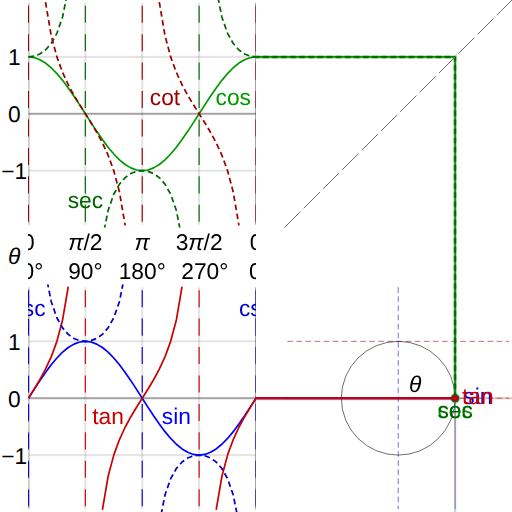
t = 0.00 s
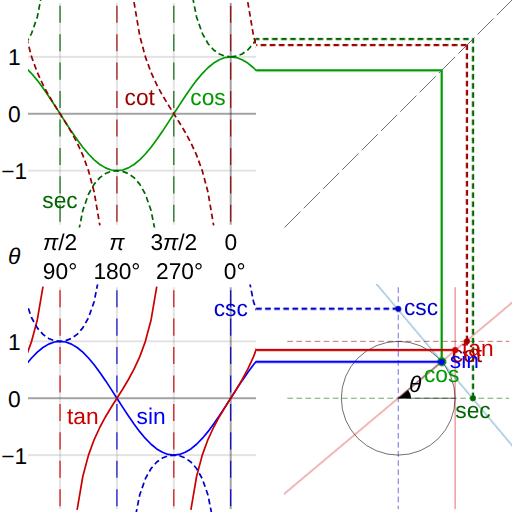
t = 1.67 s
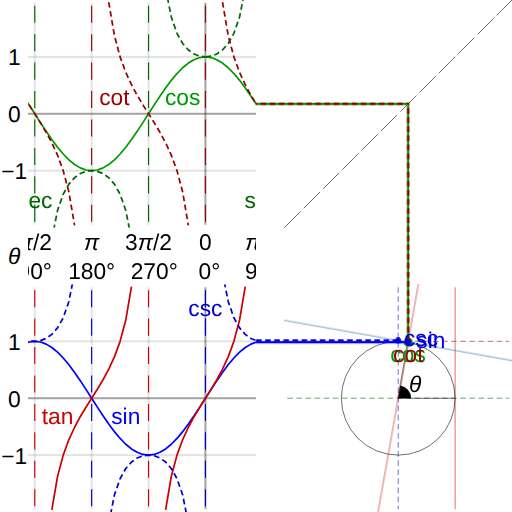
t = 3.33 s
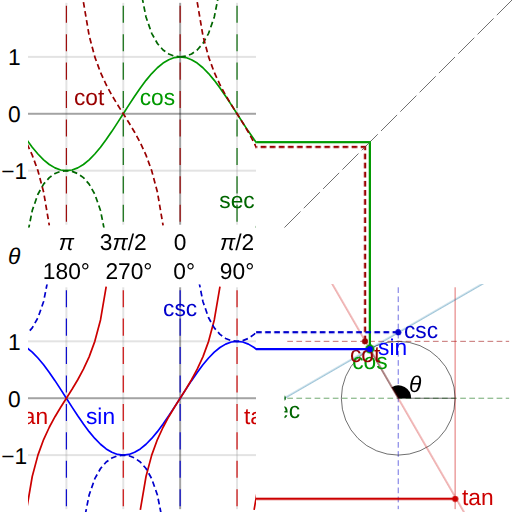
t = 5.00 s
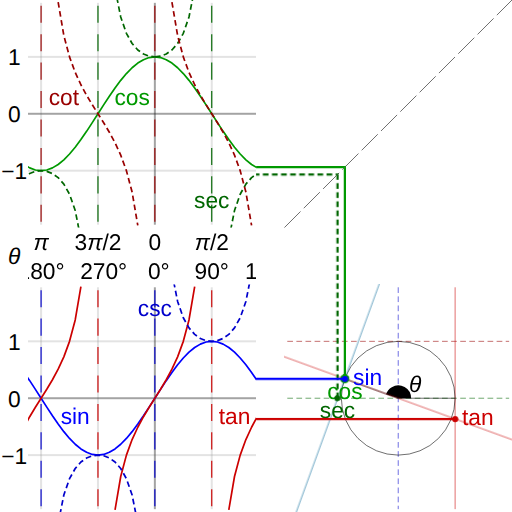
t = 6.67 s
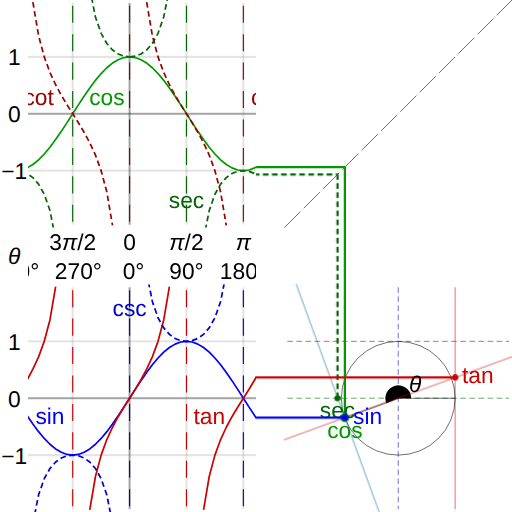
t = 8.33 s

The animated SVG that drew these frames (rendered in a browser with its animation timeline set to each time). Animation: 18 CSS @keyframes rules; frames cover the first 8.33 s, repeats indefinitely.

<?xml version="1.0" encoding="utf-8"?>
<!--
""" To recover the Python script to generate this SVG, delete the line above -->
<svg xmlns="http://www.w3.org/2000/svg" xmlns:xlink="http://www.w3.org/1999/xlink" version="1.1" width="100%" height="100%" viewBox="-7000 -7000 9000 9000">
 <title>trigonometric functions derivation animation</title>
 <desc>SVG animation visualising the graphs of the trigonometric functions sin, cos, tan, csc, sec and cot derived from a unit circle by CMG Lee.</desc>
 <style type="text/css">
text { stroke:none; cursor:default; }
.var { font-style:italic; }
.sin { fill:#0000ff; stroke:#0000ff; }
.cos { fill:#009900; stroke:#009900; }
.tan { fill:#cc0000; stroke:#cc0000; }
.csc { fill:#0000cc; stroke:#0000cc; stroke-dasharray:100,60; }
.sec { fill:#006600; stroke:#006600; stroke-dasharray:100,60; }
.cot { fill:#990000; stroke:#990000; stroke-dasharray:100,60; }

@keyframes rot        { 0%   { transform:         rotate(360deg); }
                        100% { transform:         rotate(0deg);   } }
@-moz-keyframes rot   { 0%   { -moz-transform:    rotate(360deg); }
                        100% { -moz-transform:    rotate(0deg);   } }
@-webkit-keyframes rot{ 0%   { -webkit-transform: rotate(360deg); }
                        100% { -webkit-transform: rotate(0deg);   } }
.ani_rot { animation:         rot 15s linear infinite;
           -moz-animation:    rot 15s linear infinite;
           -webkit-animation: rot 15s linear infinite; }
@keyframes graph         { 0%   { transform:         translate(-2500px,0); }
                           100% { transform:         translate(-6500px,0); } }
@-moz-keyframes graph    { 0%   { -moz-transform:    translate(-2500px,0); }
                           100% { -moz-transform:    translate(-6500px,0); } }
@-webkit-keyframes graph { 0%   { -webkit-transform: translate(-2500px,0); }
                           100% { -webkit-transform: translate(-6500px,0); } }
.ani_graph { animation:         graph 15s linear infinite;
             -moz-animation:    graph 15s linear infinite;
             -webkit-animation: graph 15s linear infinite; }
@keyframes angle         { 0%   { stroke-dashoffset:710px; }
                           100% { stroke-dashoffset:0px  ; } }
@-moz-keyframes angle    { 0%   { stroke-dashoffset:710px; }
                           100% { stroke-dashoffset:0px  ; } }
@-webkit-keyframes angle { 0%   { stroke-dashoffset:710px; }
                           100% { stroke-dashoffset:0px  ; } }
.ani_angle { animation:         angle 15s linear infinite;
             -moz-animation:    angle 15s linear infinite;
             -webkit-animation: angle 15s linear infinite; }
<!-- BEGIN_DYNAMIC_STYLES -->
@keyframes sin {
  0.00% { transform: translate( 1000px,   -0px); }
  2.50% { transform: translate(  988px, -156px); }
  5.00% { transform: translate(  951px, -309px); }
  7.50% { transform: translate(  891px, -454px); }
 10.00% { transform: translate(  809px, -588px); }
 12.50% { transform: translate(  707px, -707px); }
 15.00% { transform: translate(  588px, -809px); }
 17.50% { transform: translate(  454px, -891px); }
 20.00% { transform: translate(  309px, -951px); }
 22.50% { transform: translate(  156px, -988px); }
 25.00% { transform: translate(    0px,-1000px); }
 27.50% { transform: translate( -156px, -988px); }
 30.00% { transform: translate( -309px, -951px); }
 32.50% { transform: translate( -454px, -891px); }
 35.00% { transform: translate( -588px, -809px); }
 37.50% { transform: translate( -707px, -707px); }
 40.00% { transform: translate( -809px, -588px); }
 42.50% { transform: translate( -891px, -454px); }
 45.00% { transform: translate( -951px, -309px); }
 47.50% { transform: translate( -988px, -156px); }
 50.00% { transform: translate(-1000px,   -0px); }
 52.50% { transform: translate( -988px,  156px); }
 55.00% { transform: translate( -951px,  309px); }
 57.50% { transform: translate( -891px,  454px); }
 60.00% { transform: translate( -809px,  588px); }
 62.50% { transform: translate( -707px,  707px); }
 65.00% { transform: translate( -588px,  809px); }
 67.50% { transform: translate( -454px,  891px); }
 70.00% { transform: translate( -309px,  951px); }
 72.50% { transform: translate( -156px,  988px); }
 75.00% { transform: translate(   -0px, 1000px); }
 77.50% { transform: translate(  156px,  988px); }
 80.00% { transform: translate(  309px,  951px); }
 82.50% { transform: translate(  454px,  891px); }
 85.00% { transform: translate(  588px,  809px); }
 87.50% { transform: translate(  707px,  707px); }
 90.00% { transform: translate(  809px,  588px); }
 92.50% { transform: translate(  891px,  454px); }
 95.00% { transform: translate(  951px,  309px); }
 97.50% { transform: translate(  988px,  156px); }
100.00% { transform: translate( 1000px,    0px); } }
@-moz-keyframes sin {
  0.00% { -moz-transform: translate( 1000px,   -0px); }
  2.50% { -moz-transform: translate(  988px, -156px); }
  5.00% { -moz-transform: translate(  951px, -309px); }
  7.50% { -moz-transform: translate(  891px, -454px); }
 10.00% { -moz-transform: translate(  809px, -588px); }
 12.50% { -moz-transform: translate(  707px, -707px); }
 15.00% { -moz-transform: translate(  588px, -809px); }
 17.50% { -moz-transform: translate(  454px, -891px); }
 20.00% { -moz-transform: translate(  309px, -951px); }
 22.50% { -moz-transform: translate(  156px, -988px); }
 25.00% { -moz-transform: translate(    0px,-1000px); }
 27.50% { -moz-transform: translate( -156px, -988px); }
 30.00% { -moz-transform: translate( -309px, -951px); }
 32.50% { -moz-transform: translate( -454px, -891px); }
 35.00% { -moz-transform: translate( -588px, -809px); }
 37.50% { -moz-transform: translate( -707px, -707px); }
 40.00% { -moz-transform: translate( -809px, -588px); }
 42.50% { -moz-transform: translate( -891px, -454px); }
 45.00% { -moz-transform: translate( -951px, -309px); }
 47.50% { -moz-transform: translate( -988px, -156px); }
 50.00% { -moz-transform: translate(-1000px,   -0px); }
 52.50% { -moz-transform: translate( -988px,  156px); }
 55.00% { -moz-transform: translate( -951px,  309px); }
 57.50% { -moz-transform: translate( -891px,  454px); }
 60.00% { -moz-transform: translate( -809px,  588px); }
 62.50% { -moz-transform: translate( -707px,  707px); }
 65.00% { -moz-transform: translate( -588px,  809px); }
 67.50% { -moz-transform: translate( -454px,  891px); }
 70.00% { -moz-transform: translate( -309px,  951px); }
 72.50% { -moz-transform: translate( -156px,  988px); }
 75.00% { -moz-transform: translate(   -0px, 1000px); }
 77.50% { -moz-transform: translate(  156px,  988px); }
 80.00% { -moz-transform: translate(  309px,  951px); }
 82.50% { -moz-transform: translate(  454px,  891px); }
 85.00% { -moz-transform: translate(  588px,  809px); }
 87.50% { -moz-transform: translate(  707px,  707px); }
 90.00% { -moz-transform: translate(  809px,  588px); }
 92.50% { -moz-transform: translate(  891px,  454px); }
 95.00% { -moz-transform: translate(  951px,  309px); }
 97.50% { -moz-transform: translate(  988px,  156px); }
100.00% { -moz-transform: translate( 1000px,    0px); } }
@-webkit-keyframes sin {
  0.00% { -webkit-transform: translate( 1000px,   -0px); }
  2.50% { -webkit-transform: translate(  988px, -156px); }
  5.00% { -webkit-transform: translate(  951px, -309px); }
  7.50% { -webkit-transform: translate(  891px, -454px); }
 10.00% { -webkit-transform: translate(  809px, -588px); }
 12.50% { -webkit-transform: translate(  707px, -707px); }
 15.00% { -webkit-transform: translate(  588px, -809px); }
 17.50% { -webkit-transform: translate(  454px, -891px); }
 20.00% { -webkit-transform: translate(  309px, -951px); }
 22.50% { -webkit-transform: translate(  156px, -988px); }
 25.00% { -webkit-transform: translate(    0px,-1000px); }
 27.50% { -webkit-transform: translate( -156px, -988px); }
 30.00% { -webkit-transform: translate( -309px, -951px); }
 32.50% { -webkit-transform: translate( -454px, -891px); }
 35.00% { -webkit-transform: translate( -588px, -809px); }
 37.50% { -webkit-transform: translate( -707px, -707px); }
 40.00% { -webkit-transform: translate( -809px, -588px); }
 42.50% { -webkit-transform: translate( -891px, -454px); }
 45.00% { -webkit-transform: translate( -951px, -309px); }
 47.50% { -webkit-transform: translate( -988px, -156px); }
 50.00% { -webkit-transform: translate(-1000px,   -0px); }
 52.50% { -webkit-transform: translate( -988px,  156px); }
 55.00% { -webkit-transform: translate( -951px,  309px); }
 57.50% { -webkit-transform: translate( -891px,  454px); }
 60.00% { -webkit-transform: translate( -809px,  588px); }
 62.50% { -webkit-transform: translate( -707px,  707px); }
 65.00% { -webkit-transform: translate( -588px,  809px); }
 67.50% { -webkit-transform: translate( -454px,  891px); }
 70.00% { -webkit-transform: translate( -309px,  951px); }
 72.50% { -webkit-transform: translate( -156px,  988px); }
 75.00% { -webkit-transform: translate(   -0px, 1000px); }
 77.50% { -webkit-transform: translate(  156px,  988px); }
 80.00% { -webkit-transform: translate(  309px,  951px); }
 82.50% { -webkit-transform: translate(  454px,  891px); }
 85.00% { -webkit-transform: translate(  588px,  809px); }
 87.50% { -webkit-transform: translate(  707px,  707px); }
 90.00% { -webkit-transform: translate(  809px,  588px); }
 92.50% { -webkit-transform: translate(  891px,  454px); }
 95.00% { -webkit-transform: translate(  951px,  309px); }
 97.50% { -webkit-transform: translate(  988px,  156px); }
100.00% { -webkit-transform: translate( 1000px,    0px); } }
.ani_sin {        animation: sin 15s linear infinite;
             -moz-animation: sin 15s linear infinite;
          -webkit-animation: sin 15s linear infinite; }
@keyframes cos {
  0.00% { transform: translate( 1000px,   -0px); }
  2.50% { transform: translate(  988px, -156px); }
  5.00% { transform: translate(  951px, -309px); }
  7.50% { transform: translate(  891px, -454px); }
 10.00% { transform: translate(  809px, -588px); }
 12.50% { transform: translate(  707px, -707px); }
 15.00% { transform: translate(  588px, -809px); }
 17.50% { transform: translate(  454px, -891px); }
 20.00% { transform: translate(  309px, -951px); }
 22.50% { transform: translate(  156px, -988px); }
 25.00% { transform: translate(    0px,-1000px); }
 27.50% { transform: translate( -156px, -988px); }
 30.00% { transform: translate( -309px, -951px); }
 32.50% { transform: translate( -454px, -891px); }
 35.00% { transform: translate( -588px, -809px); }
 37.50% { transform: translate( -707px, -707px); }
 40.00% { transform: translate( -809px, -588px); }
 42.50% { transform: translate( -891px, -454px); }
 45.00% { transform: translate( -951px, -309px); }
 47.50% { transform: translate( -988px, -156px); }
 50.00% { transform: translate(-1000px,   -0px); }
 52.50% { transform: translate( -988px,  156px); }
 55.00% { transform: translate( -951px,  309px); }
 57.50% { transform: translate( -891px,  454px); }
 60.00% { transform: translate( -809px,  588px); }
 62.50% { transform: translate( -707px,  707px); }
 65.00% { transform: translate( -588px,  809px); }
 67.50% { transform: translate( -454px,  891px); }
 70.00% { transform: translate( -309px,  951px); }
 72.50% { transform: translate( -156px,  988px); }
 75.00% { transform: translate(   -0px, 1000px); }
 77.50% { transform: translate(  156px,  988px); }
 80.00% { transform: translate(  309px,  951px); }
 82.50% { transform: translate(  454px,  891px); }
 85.00% { transform: translate(  588px,  809px); }
 87.50% { transform: translate(  707px,  707px); }
 90.00% { transform: translate(  809px,  588px); }
 92.50% { transform: translate(  891px,  454px); }
 95.00% { transform: translate(  951px,  309px); }
 97.50% { transform: translate(  988px,  156px); }
100.00% { transform: translate( 1000px,    0px); } }
@-moz-keyframes cos {
  0.00% { -moz-transform: translate( 1000px,   -0px); }
  2.50% { -moz-transform: translate(  988px, -156px); }
  5.00% { -moz-transform: translate(  951px, -309px); }
  7.50% { -moz-transform: translate(  891px, -454px); }
 10.00% { -moz-transform: translate(  809px, -588px); }
 12.50% { -moz-transform: translate(  707px, -707px); }
 15.00% { -moz-transform: translate(  588px, -809px); }
 17.50% { -moz-transform: translate(  454px, -891px); }
 20.00% { -moz-transform: translate(  309px, -951px); }
 22.50% { -moz-transform: translate(  156px, -988px); }
 25.00% { -moz-transform: translate(    0px,-1000px); }
 27.50% { -moz-transform: translate( -156px, -988px); }
 30.00% { -moz-transform: translate( -309px, -951px); }
 32.50% { -moz-transform: translate( -454px, -891px); }
 35.00% { -moz-transform: translate( -588px, -809px); }
 37.50% { -moz-transform: translate( -707px, -707px); }
 40.00% { -moz-transform: translate( -809px, -588px); }
 42.50% { -moz-transform: translate( -891px, -454px); }
 45.00% { -moz-transform: translate( -951px, -309px); }
 47.50% { -moz-transform: translate( -988px, -156px); }
 50.00% { -moz-transform: translate(-1000px,   -0px); }
 52.50% { -moz-transform: translate( -988px,  156px); }
 55.00% { -moz-transform: translate( -951px,  309px); }
 57.50% { -moz-transform: translate( -891px,  454px); }
 60.00% { -moz-transform: translate( -809px,  588px); }
 62.50% { -moz-transform: translate( -707px,  707px); }
 65.00% { -moz-transform: translate( -588px,  809px); }
 67.50% { -moz-transform: translate( -454px,  891px); }
 70.00% { -moz-transform: translate( -309px,  951px); }
 72.50% { -moz-transform: translate( -156px,  988px); }
 75.00% { -moz-transform: translate(   -0px, 1000px); }
 77.50% { -moz-transform: translate(  156px,  988px); }
 80.00% { -moz-transform: translate(  309px,  951px); }
 82.50% { -moz-transform: translate(  454px,  891px); }
 85.00% { -moz-transform: translate(  588px,  809px); }
 87.50% { -moz-transform: translate(  707px,  707px); }
 90.00% { -moz-transform: translate(  809px,  588px); }
 92.50% { -moz-transform: translate(  891px,  454px); }
 95.00% { -moz-transform: translate(  951px,  309px); }
 97.50% { -moz-transform: translate(  988px,  156px); }
100.00% { -moz-transform: translate( 1000px,    0px); } }
@-webkit-keyframes cos {
  0.00% { -webkit-transform: translate( 1000px,   -0px); }
  2.50% { -webkit-transform: translate(  988px, -156px); }
  5.00% { -webkit-transform: translate(  951px, -309px); }
  7.50% { -webkit-transform: translate(  891px, -454px); }
 10.00% { -webkit-transform: translate(  809px, -588px); }
 12.50% { -webkit-transform: translate(  707px, -707px); }
 15.00% { -webkit-transform: translate(  588px, -809px); }
 17.50% { -webkit-transform: translate(  454px, -891px); }
 20.00% { -webkit-transform: translate(  309px, -951px); }
 22.50% { -webkit-transform: translate(  156px, -988px); }
 25.00% { -webkit-transform: translate(    0px,-1000px); }
 27.50% { -webkit-transform: translate( -156px, -988px); }
 30.00% { -webkit-transform: translate( -309px, -951px); }
 32.50% { -webkit-transform: translate( -454px, -891px); }
 35.00% { -webkit-transform: translate( -588px, -809px); }
 37.50% { -webkit-transform: translate( -707px, -707px); }
 40.00% { -webkit-transform: translate( -809px, -588px); }
 42.50% { -webkit-transform: translate( -891px, -454px); }
 45.00% { -webkit-transform: translate( -951px, -309px); }
 47.50% { -webkit-transform: translate( -988px, -156px); }
 50.00% { -webkit-transform: translate(-1000px,   -0px); }
 52.50% { -webkit-transform: translate( -988px,  156px); }
 55.00% { -webkit-transform: translate( -951px,  309px); }
 57.50% { -webkit-transform: translate( -891px,  454px); }
 60.00% { -webkit-transform: translate( -809px,  588px); }
 62.50% { -webkit-transform: translate( -707px,  707px); }
 65.00% { -webkit-transform: translate( -588px,  809px); }
 67.50% { -webkit-transform: translate( -454px,  891px); }
 70.00% { -webkit-transform: translate( -309px,  951px); }
 72.50% { -webkit-transform: translate( -156px,  988px); }
 75.00% { -webkit-transform: translate(   -0px, 1000px); }
 77.50% { -webkit-transform: translate(  156px,  988px); }
 80.00% { -webkit-transform: translate(  309px,  951px); }
 82.50% { -webkit-transform: translate(  454px,  891px); }
 85.00% { -webkit-transform: translate(  588px,  809px); }
 87.50% { -webkit-transform: translate(  707px,  707px); }
 90.00% { -webkit-transform: translate(  809px,  588px); }
 92.50% { -webkit-transform: translate(  891px,  454px); }
 95.00% { -webkit-transform: translate(  951px,  309px); }
 97.50% { -webkit-transform: translate(  988px,  156px); }
100.00% { -webkit-transform: translate( 1000px,    0px); } }
.ani_cos {        animation: cos 15s linear infinite;
             -moz-animation: cos 15s linear infinite;
          -webkit-animation: cos 15s linear infinite; }
@keyframes tan {
  0.00% { transform: translate( 1000px,   -0px); }
  2.50% { transform: translate( 1000px, -158px); }
  5.00% { transform: translate( 1000px, -325px); }
  7.50% { transform: translate( 1000px, -510px); }
 10.00% { transform: translate( 1000px, -727px); }
 12.50% { transform: translate( 1000px,-1000px); }
 15.00% { transform: translate( 1000px,-1376px); }
 17.50% { transform: translate( 1000px,-1963px); }
 17.51% { transform: translate( 1000px,-2300px); }
 32.49% { transform: translate( 1000px,-2300px); }
 32.50% { transform: translate( 1000px, 1963px); }
 35.00% { transform: translate( 1000px, 1376px); }
 37.50% { transform: translate( 1000px, 1000px); }
 40.00% { transform: translate( 1000px,  727px); }
 42.50% { transform: translate( 1000px,  510px); }
 45.00% { transform: translate( 1000px,  325px); }
 47.50% { transform: translate( 1000px,  158px); }
 50.00% { transform: translate( 1000px,    0px); }
 52.50% { transform: translate( 1000px, -158px); }
 55.00% { transform: translate( 1000px, -325px); }
 57.50% { transform: translate( 1000px, -510px); }
 60.00% { transform: translate( 1000px, -727px); }
 62.50% { transform: translate( 1000px,-1000px); }
 65.00% { transform: translate( 1000px,-1376px); }
 67.50% { transform: translate( 1000px,-1963px); }
 67.51% { transform: translate( 1000px,-2300px); }
 82.49% { transform: translate( 1000px,-2300px); }
 82.50% { transform: translate( 1000px, 1963px); }
 85.00% { transform: translate( 1000px, 1376px); }
 87.50% { transform: translate( 1000px, 1000px); }
 90.00% { transform: translate( 1000px,  727px); }
 92.50% { transform: translate( 1000px,  510px); }
 95.00% { transform: translate( 1000px,  325px); }
 97.50% { transform: translate( 1000px,  158px); }
100.00% { transform: translate( 1000px,    0px); } }
@-moz-keyframes tan {
  0.00% { -moz-transform: translate( 1000px,   -0px); }
  2.50% { -moz-transform: translate( 1000px, -158px); }
  5.00% { -moz-transform: translate( 1000px, -325px); }
  7.50% { -moz-transform: translate( 1000px, -510px); }
 10.00% { -moz-transform: translate( 1000px, -727px); }
 12.50% { -moz-transform: translate( 1000px,-1000px); }
 15.00% { -moz-transform: translate( 1000px,-1376px); }
 17.50% { -moz-transform: translate( 1000px,-1963px); }
 17.51% { -moz-transform: translate( 1000px,-2300px); }
 32.49% { -moz-transform: translate( 1000px,-2300px); }
 32.50% { -moz-transform: translate( 1000px, 1963px); }
 35.00% { -moz-transform: translate( 1000px, 1376px); }
 37.50% { -moz-transform: translate( 1000px, 1000px); }
 40.00% { -moz-transform: translate( 1000px,  727px); }
 42.50% { -moz-transform: translate( 1000px,  510px); }
 45.00% { -moz-transform: translate( 1000px,  325px); }
 47.50% { -moz-transform: translate( 1000px,  158px); }
 50.00% { -moz-transform: translate( 1000px,    0px); }
 52.50% { -moz-transform: translate( 1000px, -158px); }
 55.00% { -moz-transform: translate( 1000px, -325px); }
 57.50% { -moz-transform: translate( 1000px, -510px); }
 60.00% { -moz-transform: translate( 1000px, -727px); }
 62.50% { -moz-transform: translate( 1000px,-1000px); }
 65.00% { -moz-transform: translate( 1000px,-1376px); }
 67.50% { -moz-transform: translate( 1000px,-1963px); }
 67.51% { -moz-transform: translate( 1000px,-2300px); }
 82.49% { -moz-transform: translate( 1000px,-2300px); }
 82.50% { -moz-transform: translate( 1000px, 1963px); }
 85.00% { -moz-transform: translate( 1000px, 1376px); }
 87.50% { -moz-transform: translate( 1000px, 1000px); }
 90.00% { -moz-transform: translate( 1000px,  727px); }
 92.50% { -moz-transform: translate( 1000px,  510px); }
 95.00% { -moz-transform: translate( 1000px,  325px); }
 97.50% { -moz-transform: translate( 1000px,  158px); }
100.00% { -moz-transform: translate( 1000px,    0px); } }
@-webkit-keyframes tan {
  0.00% { -webkit-transform: translate( 1000px,   -0px); }
  2.50% { -webkit-transform: translate( 1000px, -158px); }
  5.00% { -webkit-transform: translate( 1000px, -325px); }
  7.50% { -webkit-transform: translate( 1000px, -510px); }
 10.00% { -webkit-transform: translate( 1000px, -727px); }
 12.50% { -webkit-transform: translate( 1000px,-1000px); }
 15.00% { -webkit-transform: translate( 1000px,-1376px); }
 17.50% { -webkit-transform: translate( 1000px,-1963px); }
 17.51% { -webkit-transform: translate( 1000px,-2300px); }
 32.49% { -webkit-transform: translate( 1000px,-2300px); }
 32.50% { -webkit-transform: translate( 1000px, 1963px); }
 35.00% { -webkit-transform: translate( 1000px, 1376px); }
 37.50% { -webkit-transform: translate( 1000px, 1000px); }
 40.00% { -webkit-transform: translate( 1000px,  727px); }
 42.50% { -webkit-transform: translate( 1000px,  510px); }
 45.00% { -webkit-transform: translate( 1000px,  325px); }
 47.50% { -webkit-transform: translate( 1000px,  158px); }
 50.00% { -webkit-transform: translate( 1000px,    0px); }
 52.50% { -webkit-transform: translate( 1000px, -158px); }
 55.00% { -webkit-transform: translate( 1000px, -325px); }
 57.50% { -webkit-transform: translate( 1000px, -510px); }
 60.00% { -webkit-transform: translate( 1000px, -727px); }
 62.50% { -webkit-transform: translate( 1000px,-1000px); }
 65.00% { -webkit-transform: translate( 1000px,-1376px); }
 67.50% { -webkit-transform: translate( 1000px,-1963px); }
 67.51% { -webkit-transform: translate( 1000px,-2300px); }
 82.49% { -webkit-transform: translate( 1000px,-2300px); }
 82.50% { -webkit-transform: translate( 1000px, 1963px); }
 85.00% { -webkit-transform: translate( 1000px, 1376px); }
 87.50% { -webkit-transform: translate( 1000px, 1000px); }
 90.00% { -webkit-transform: translate( 1000px,  727px); }
 92.50% { -webkit-transform: translate( 1000px,  510px); }
 95.00% { -webkit-transform: translate( 1000px,  325px); }
 97.50% { -webkit-transform: translate( 1000px,  158px); }
100.00% { -webkit-transform: translate( 1000px,    0px); } }
.ani_tan {        animation: tan 15s linear infinite;
             -moz-animation: tan 15s linear infinite;
          -webkit-animation: tan 15s linear infinite; }
@keyframes csc {
  0.00% { transform: translate(    0px,-2300px); }
  7.49% { transform: translate(    0px,-2300px); }
  7.50% { transform: translate(    0px,-2203px); }
 10.00% { transform: translate(    0px,-1701px); }
 12.50% { transform: translate(    0px,-1414px); }
 15.00% { transform: translate(    0px,-1236px); }
 17.50% { transform: translate(    0px,-1122px); }
 20.00% { transform: translate(    0px,-1051px); }
 22.50% { transform: translate(    0px,-1012px); }
 25.00% { transform: translate(    0px,-1000px); }
 27.50% { transform: translate(    0px,-1012px); }
 30.00% { transform: translate(    0px,-1051px); }
 32.50% { transform: translate(    0px,-1122px); }
 35.00% { transform: translate(    0px,-1236px); }
 37.50% { transform: translate(    0px,-1414px); }
 40.00% { transform: translate(    0px,-1701px); }
 42.50% { transform: translate(    0px,-2203px); }
 42.51% { transform: translate(    0px,-2300px); }
 57.49% { transform: translate(    0px,-2300px); }
 57.50% { transform: translate(    0px, 2203px); }
 60.00% { transform: translate(    0px, 1701px); }
 62.50% { transform: translate(    0px, 1414px); }
 65.00% { transform: translate(    0px, 1236px); }
 67.50% { transform: translate(    0px, 1122px); }
 70.00% { transform: translate(    0px, 1051px); }
 72.50% { transform: translate(    0px, 1012px); }
 75.00% { transform: translate(    0px, 1000px); }
 77.50% { transform: translate(    0px, 1012px); }
 80.00% { transform: translate(    0px, 1051px); }
 82.50% { transform: translate(    0px, 1122px); }
 85.00% { transform: translate(    0px, 1236px); }
 87.50% { transform: translate(    0px, 1414px); }
 90.00% { transform: translate(    0px, 1701px); }
 92.50% { transform: translate(    0px, 2203px); }
 92.51% { transform: translate(    0px,-2300px); }
100.00% { transform: translate(    0px,-2300px); } }
@-moz-keyframes csc {
  0.00% { -moz-transform: translate(    0px,-2300px); }
  7.49% { -moz-transform: translate(    0px,-2300px); }
  7.50% { -moz-transform: translate(    0px,-2203px); }
 10.00% { -moz-transform: translate(    0px,-1701px); }
 12.50% { -moz-transform: translate(    0px,-1414px); }
 15.00% { -moz-transform: translate(    0px,-1236px); }
 17.50% { -moz-transform: translate(    0px,-1122px); }
 20.00% { -moz-transform: translate(    0px,-1051px); }
 22.50% { -moz-transform: translate(    0px,-1012px); }
 25.00% { -moz-transform: translate(    0px,-1000px); }
 27.50% { -moz-transform: translate(    0px,-1012px); }
 30.00% { -moz-transform: translate(    0px,-1051px); }
 32.50% { -moz-transform: translate(    0px,-1122px); }
 35.00% { -moz-transform: translate(    0px,-1236px); }
 37.50% { -moz-transform: translate(    0px,-1414px); }
 40.00% { -moz-transform: translate(    0px,-1701px); }
 42.50% { -moz-transform: translate(    0px,-2203px); }
 42.51% { -moz-transform: translate(    0px,-2300px); }
 57.49% { -moz-transform: translate(    0px,-2300px); }
 57.50% { -moz-transform: translate(    0px, 2203px); }
 60.00% { -moz-transform: translate(    0px, 1701px); }
 62.50% { -moz-transform: translate(    0px, 1414px); }
 65.00% { -moz-transform: translate(    0px, 1236px); }
 67.50% { -moz-transform: translate(    0px, 1122px); }
 70.00% { -moz-transform: translate(    0px, 1051px); }
 72.50% { -moz-transform: translate(    0px, 1012px); }
 75.00% { -moz-transform: translate(    0px, 1000px); }
 77.50% { -moz-transform: translate(    0px, 1012px); }
 80.00% { -moz-transform: translate(    0px, 1051px); }
 82.50% { -moz-transform: translate(    0px, 1122px); }
 85.00% { -moz-transform: translate(    0px, 1236px); }
 87.50% { -moz-transform: translate(    0px, 1414px); }
 90.00% { -moz-transform: translate(    0px, 1701px); }
 92.50% { -moz-transform: translate(    0px, 2203px); }
 92.51% { -moz-transform: translate(    0px,-2300px); }
100.00% { -moz-transform: translate(    0px,-2300px); } }
@-webkit-keyframes csc {
  0.00% { -webkit-transform: translate(    0px,-2300px); }
  7.49% { -webkit-transform: translate(    0px,-2300px); }
  7.50% { -webkit-transform: translate(    0px,-2203px); }
 10.00% { -webkit-transform: translate(    0px,-1701px); }
 12.50% { -webkit-transform: translate(    0px,-1414px); }
 15.00% { -webkit-transform: translate(    0px,-1236px); }
 17.50% { -webkit-transform: translate(    0px,-1122px); }
 20.00% { -webkit-transform: translate(    0px,-1051px); }
 22.50% { -webkit-transform: translate(    0px,-1012px); }
 25.00% { -webkit-transform: translate(    0px,-1000px); }
 27.50% { -webkit-transform: translate(    0px,-1012px); }
 30.00% { -webkit-transform: translate(    0px,-1051px); }
 32.50% { -webkit-transform: translate(    0px,-1122px); }
 35.00% { -webkit-transform: translate(    0px,-1236px); }
 37.50% { -webkit-transform: translate(    0px,-1414px); }
 40.00% { -webkit-transform: translate(    0px,-1701px); }
 42.50% { -webkit-transform: translate(    0px,-2203px); }
 42.51% { -webkit-transform: translate(    0px,-2300px); }
 57.49% { -webkit-transform: translate(    0px,-2300px); }
 57.50% { -webkit-transform: translate(    0px, 2203px); }
 60.00% { -webkit-transform: translate(    0px, 1701px); }
 62.50% { -webkit-transform: translate(    0px, 1414px); }
 65.00% { -webkit-transform: translate(    0px, 1236px); }
 67.50% { -webkit-transform: translate(    0px, 1122px); }
 70.00% { -webkit-transform: translate(    0px, 1051px); }
 72.50% { -webkit-transform: translate(    0px, 1012px); }
 75.00% { -webkit-transform: translate(    0px, 1000px); }
 77.50% { -webkit-transform: translate(    0px, 1012px); }
 80.00% { -webkit-transform: translate(    0px, 1051px); }
 82.50% { -webkit-transform: translate(    0px, 1122px); }
 85.00% { -webkit-transform: translate(    0px, 1236px); }
 87.50% { -webkit-transform: translate(    0px, 1414px); }
 90.00% { -webkit-transform: translate(    0px, 1701px); }
 92.50% { -webkit-transform: translate(    0px, 2203px); }
 92.51% { -webkit-transform: translate(    0px,-2300px); }
100.00% { -webkit-transform: translate(    0px,-2300px); } }
.ani_csc {        animation: csc 15s linear infinite;
             -moz-animation: csc 15s linear infinite;
          -webkit-animation: csc 15s linear infinite; }
@keyframes sec {
  0.00% { transform: translate( 1000px,    0px); }
  2.50% { transform: translate( 1012px,    0px); }
  5.00% { transform: translate( 1051px,    0px); }
  7.50% { transform: translate( 1122px,    0px); }
 10.00% { transform: translate( 1236px,    0px); }
 12.50% { transform: translate( 1414px,    0px); }
 15.00% { transform: translate( 1701px,    0px); }
 17.50% { transform: translate( 2203px,    0px); }
 17.51% { transform: translate( 2300px,    0px); }
 32.49% { transform: translate( 2300px,    0px); }
 32.50% { transform: translate(-2203px,    0px); }
 35.00% { transform: translate(-1701px,    0px); }
 37.50% { transform: translate(-1414px,    0px); }
 40.00% { transform: translate(-1236px,    0px); }
 42.50% { transform: translate(-1122px,    0px); }
 45.00% { transform: translate(-1051px,    0px); }
 47.50% { transform: translate(-1012px,    0px); }
 50.00% { transform: translate(-1000px,    0px); }
 52.50% { transform: translate(-1012px,    0px); }
 55.00% { transform: translate(-1051px,    0px); }
 57.50% { transform: translate(-1122px,    0px); }
 60.00% { transform: translate(-1236px,    0px); }
 62.50% { transform: translate(-1414px,    0px); }
 65.00% { transform: translate(-1701px,    0px); }
 67.50% { transform: translate(-2203px,    0px); }
 67.51% { transform: translate( 2300px,    0px); }
 82.49% { transform: translate( 2300px,    0px); }
 82.50% { transform: translate( 2203px,    0px); }
 85.00% { transform: translate( 1701px,    0px); }
 87.50% { transform: translate( 1414px,    0px); }
 90.00% { transform: translate( 1236px,    0px); }
 92.50% { transform: translate( 1122px,    0px); }
 95.00% { transform: translate( 1051px,    0px); }
 97.50% { transform: translate( 1012px,    0px); }
100.00% { transform: translate( 1000px,    0px); } }
@-moz-keyframes sec {
  0.00% { -moz-transform: translate( 1000px,    0px); }
  2.50% { -moz-transform: translate( 1012px,    0px); }
  5.00% { -moz-transform: translate( 1051px,    0px); }
  7.50% { -moz-transform: translate( 1122px,    0px); }
 10.00% { -moz-transform: translate( 1236px,    0px); }
 12.50% { -moz-transform: translate( 1414px,    0px); }
 15.00% { -moz-transform: translate( 1701px,    0px); }
 17.50% { -moz-transform: translate( 2203px,    0px); }
 17.51% { -moz-transform: translate( 2300px,    0px); }
 32.49% { -moz-transform: translate( 2300px,    0px); }
 32.50% { -moz-transform: translate(-2203px,    0px); }
 35.00% { -moz-transform: translate(-1701px,    0px); }
 37.50% { -moz-transform: translate(-1414px,    0px); }
 40.00% { -moz-transform: translate(-1236px,    0px); }
 42.50% { -moz-transform: translate(-1122px,    0px); }
 45.00% { -moz-transform: translate(-1051px,    0px); }
 47.50% { -moz-transform: translate(-1012px,    0px); }
 50.00% { -moz-transform: translate(-1000px,    0px); }
 52.50% { -moz-transform: translate(-1012px,    0px); }
 55.00% { -moz-transform: translate(-1051px,    0px); }
 57.50% { -moz-transform: translate(-1122px,    0px); }
 60.00% { -moz-transform: translate(-1236px,    0px); }
 62.50% { -moz-transform: translate(-1414px,    0px); }
 65.00% { -moz-transform: translate(-1701px,    0px); }
 67.50% { -moz-transform: translate(-2203px,    0px); }
 67.51% { -moz-transform: translate( 2300px,    0px); }
 82.49% { -moz-transform: translate( 2300px,    0px); }
 82.50% { -moz-transform: translate( 2203px,    0px); }
 85.00% { -moz-transform: translate( 1701px,    0px); }
 87.50% { -moz-transform: translate( 1414px,    0px); }
 90.00% { -moz-transform: translate( 1236px,    0px); }
 92.50% { -moz-transform: translate( 1122px,    0px); }
 95.00% { -moz-transform: translate( 1051px,    0px); }
 97.50% { -moz-transform: translate( 1012px,    0px); }
100.00% { -moz-transform: translate( 1000px,    0px); } }
@-webkit-keyframes sec {
  0.00% { -webkit-transform: translate( 1000px,    0px); }
  2.50% { -webkit-transform: translate( 1012px,    0px); }
  5.00% { -webkit-transform: translate( 1051px,    0px); }
  7.50% { -webkit-transform: translate( 1122px,    0px); }
 10.00% { -webkit-transform: translate( 1236px,    0px); }
 12.50% { -webkit-transform: translate( 1414px,    0px); }
 15.00% { -webkit-transform: translate( 1701px,    0px); }
 17.50% { -webkit-transform: translate( 2203px,    0px); }
 17.51% { -webkit-transform: translate( 2300px,    0px); }
 32.49% { -webkit-transform: translate( 2300px,    0px); }
 32.50% { -webkit-transform: translate(-2203px,    0px); }
 35.00% { -webkit-transform: translate(-1701px,    0px); }
 37.50% { -webkit-transform: translate(-1414px,    0px); }
 40.00% { -webkit-transform: translate(-1236px,    0px); }
 42.50% { -webkit-transform: translate(-1122px,    0px); }
 45.00% { -webkit-transform: translate(-1051px,    0px); }
 47.50% { -webkit-transform: translate(-1012px,    0px); }
 50.00% { -webkit-transform: translate(-1000px,    0px); }
 52.50% { -webkit-transform: translate(-1012px,    0px); }
 55.00% { -webkit-transform: translate(-1051px,    0px); }
 57.50% { -webkit-transform: translate(-1122px,    0px); }
 60.00% { -webkit-transform: translate(-1236px,    0px); }
 62.50% { -webkit-transform: translate(-1414px,    0px); }
 65.00% { -webkit-transform: translate(-1701px,    0px); }
 67.50% { -webkit-transform: translate(-2203px,    0px); }
 67.51% { -webkit-transform: translate( 2300px,    0px); }
 82.49% { -webkit-transform: translate( 2300px,    0px); }
 82.50% { -webkit-transform: translate( 2203px,    0px); }
 85.00% { -webkit-transform: translate( 1701px,    0px); }
 87.50% { -webkit-transform: translate( 1414px,    0px); }
 90.00% { -webkit-transform: translate( 1236px,    0px); }
 92.50% { -webkit-transform: translate( 1122px,    0px); }
 95.00% { -webkit-transform: translate( 1051px,    0px); }
 97.50% { -webkit-transform: translate( 1012px,    0px); }
100.00% { -webkit-transform: translate( 1000px,    0px); } }
.ani_sec {        animation: sec 15s linear infinite;
             -moz-animation: sec 15s linear infinite;
          -webkit-animation: sec 15s linear infinite; }
@keyframes cot {
  0.00% { transform: translate( 2300px,-1000px); }
  7.49% { transform: translate( 2300px,-1000px); }
  7.50% { transform: translate( 1963px,-1000px); }
 10.00% { transform: translate( 1376px,-1000px); }
 12.50% { transform: translate( 1000px,-1000px); }
 15.00% { transform: translate(  727px,-1000px); }
 17.50% { transform: translate(  510px,-1000px); }
 20.00% { transform: translate(  325px,-1000px); }
 22.50% { transform: translate(  158px,-1000px); }
 25.00% { transform: translate(    0px,-1000px); }
 27.50% { transform: translate( -158px,-1000px); }
 30.00% { transform: translate( -325px,-1000px); }
 32.50% { transform: translate( -510px,-1000px); }
 35.00% { transform: translate( -727px,-1000px); }
 37.50% { transform: translate(-1000px,-1000px); }
 40.00% { transform: translate(-1376px,-1000px); }
 42.50% { transform: translate(-1963px,-1000px); }
 42.51% { transform: translate( 2300px,-1000px); }
 57.49% { transform: translate( 2300px,-1000px); }
 57.50% { transform: translate( 1963px,-1000px); }
 60.00% { transform: translate( 1376px,-1000px); }
 62.50% { transform: translate( 1000px,-1000px); }
 65.00% { transform: translate(  727px,-1000px); }
 67.50% { transform: translate(  510px,-1000px); }
 70.00% { transform: translate(  325px,-1000px); }
 72.50% { transform: translate(  158px,-1000px); }
 75.00% { transform: translate(    0px,-1000px); }
 77.50% { transform: translate( -158px,-1000px); }
 80.00% { transform: translate( -325px,-1000px); }
 82.50% { transform: translate( -510px,-1000px); }
 85.00% { transform: translate( -727px,-1000px); }
 87.50% { transform: translate(-1000px,-1000px); }
 90.00% { transform: translate(-1376px,-1000px); }
 92.50% { transform: translate(-1963px,-1000px); }
 92.51% { transform: translate( 2300px,-1000px); }
100.00% { transform: translate( 2300px,-1000px); } }
@-moz-keyframes cot {
  0.00% { -moz-transform: translate( 2300px,-1000px); }
  7.49% { -moz-transform: translate( 2300px,-1000px); }
  7.50% { -moz-transform: translate( 1963px,-1000px); }
 10.00% { -moz-transform: translate( 1376px,-1000px); }
 12.50% { -moz-transform: translate( 1000px,-1000px); }
 15.00% { -moz-transform: translate(  727px,-1000px); }
 17.50% { -moz-transform: translate(  510px,-1000px); }
 20.00% { -moz-transform: translate(  325px,-1000px); }
 22.50% { -moz-transform: translate(  158px,-1000px); }
 25.00% { -moz-transform: translate(    0px,-1000px); }
 27.50% { -moz-transform: translate( -158px,-1000px); }
 30.00% { -moz-transform: translate( -325px,-1000px); }
 32.50% { -moz-transform: translate( -510px,-1000px); }
 35.00% { -moz-transform: translate( -727px,-1000px); }
 37.50% { -moz-transform: translate(-1000px,-1000px); }
 40.00% { -moz-transform: translate(-1376px,-1000px); }
 42.50% { -moz-transform: translate(-1963px,-1000px); }
 42.51% { -moz-transform: translate( 2300px,-1000px); }
 57.49% { -moz-transform: translate( 2300px,-1000px); }
 57.50% { -moz-transform: translate( 1963px,-1000px); }
 60.00% { -moz-transform: translate( 1376px,-1000px); }
 62.50% { -moz-transform: translate( 1000px,-1000px); }
 65.00% { -moz-transform: translate(  727px,-1000px); }
 67.50% { -moz-transform: translate(  510px,-1000px); }
 70.00% { -moz-transform: translate(  325px,-1000px); }
 72.50% { -moz-transform: translate(  158px,-1000px); }
 75.00% { -moz-transform: translate(    0px,-1000px); }
 77.50% { -moz-transform: translate( -158px,-1000px); }
 80.00% { -moz-transform: translate( -325px,-1000px); }
 82.50% { -moz-transform: translate( -510px,-1000px); }
 85.00% { -moz-transform: translate( -727px,-1000px); }
 87.50% { -moz-transform: translate(-1000px,-1000px); }
 90.00% { -moz-transform: translate(-1376px,-1000px); }
 92.50% { -moz-transform: translate(-1963px,-1000px); }
 92.51% { -moz-transform: translate( 2300px,-1000px); }
100.00% { -moz-transform: translate( 2300px,-1000px); } }
@-webkit-keyframes cot {
  0.00% { -webkit-transform: translate( 2300px,-1000px); }
  7.49% { -webkit-transform: translate( 2300px,-1000px); }
  7.50% { -webkit-transform: translate( 1963px,-1000px); }
 10.00% { -webkit-transform: translate( 1376px,-1000px); }
 12.50% { -webkit-transform: translate( 1000px,-1000px); }
 15.00% { -webkit-transform: translate(  727px,-1000px); }
 17.50% { -webkit-transform: translate(  510px,-1000px); }
 20.00% { -webkit-transform: translate(  325px,-1000px); }
 22.50% { -webkit-transform: translate(  158px,-1000px); }
 25.00% { -webkit-transform: translate(    0px,-1000px); }
 27.50% { -webkit-transform: translate( -158px,-1000px); }
 30.00% { -webkit-transform: translate( -325px,-1000px); }
 32.50% { -webkit-transform: translate( -510px,-1000px); }
 35.00% { -webkit-transform: translate( -727px,-1000px); }
 37.50% { -webkit-transform: translate(-1000px,-1000px); }
 40.00% { -webkit-transform: translate(-1376px,-1000px); }
 42.50% { -webkit-transform: translate(-1963px,-1000px); }
 42.51% { -webkit-transform: translate( 2300px,-1000px); }
 57.49% { -webkit-transform: translate( 2300px,-1000px); }
 57.50% { -webkit-transform: translate( 1963px,-1000px); }
 60.00% { -webkit-transform: translate( 1376px,-1000px); }
 62.50% { -webkit-transform: translate( 1000px,-1000px); }
 65.00% { -webkit-transform: translate(  727px,-1000px); }
 67.50% { -webkit-transform: translate(  510px,-1000px); }
 70.00% { -webkit-transform: translate(  325px,-1000px); }
 72.50% { -webkit-transform: translate(  158px,-1000px); }
 75.00% { -webkit-transform: translate(    0px,-1000px); }
 77.50% { -webkit-transform: translate( -158px,-1000px); }
 80.00% { -webkit-transform: translate( -325px,-1000px); }
 82.50% { -webkit-transform: translate( -510px,-1000px); }
 85.00% { -webkit-transform: translate( -727px,-1000px); }
 87.50% { -webkit-transform: translate(-1000px,-1000px); }
 90.00% { -webkit-transform: translate(-1376px,-1000px); }
 92.50% { -webkit-transform: translate(-1963px,-1000px); }
 92.51% { -webkit-transform: translate( 2300px,-1000px); }
100.00% { -webkit-transform: translate( 2300px,-1000px); } }
.ani_cot {        animation: cot 15s linear infinite;
             -moz-animation: cot 15s linear infinite;
          -webkit-animation: cot 15s linear infinite; }
<!--   END_DYNAMIC_STYLES -->
 </style>
 <defs>
<!-- BEGIN_DYNAMIC_DEFS -->
 <g id="graph" stroke-width="30">
  <g class="sin"><path d="M0,-0L100,-156L200,-309L300,-454L400,-588L500,-707L600,-809L700,-891L800,-951L900,-988L1000,-1000L1100,-988L1200,-951L1300,-891L1400,-809L1500,-707L1600,-588L1700,-454L1800,-309L1900,-156L2000,-0L2100,156L2200,309L2300,454L2400,588L2500,707L2600,809L2700,891L2800,951L2900,988L3000,1000L3100,988L3200,951L3300,891L3400,809L3500,707L3600,588L3700,454L3800,309L3900,156L4000,0" fill="none"/></g>
  <g class="cos"><path d="M0,-1000L100,-988L200,-951L300,-891L400,-809L500,-707L600,-588L700,-454L800,-309L900,-156L1000,-0L1100,156L1200,309L1300,454L1400,588L1500,707L1600,809L1700,891L1800,951L1900,988L2000,1000L2100,988L2200,951L2300,891L2400,809L2500,707L2600,588L2700,454L2800,309L2900,156L3000,0L3100,-156L3200,-309L3300,-454L3400,-588L3500,-707L3600,-809L3700,-891L3800,-951L3900,-988L4000,-1000" transform="translate(0,-5000)" fill="none"/></g>
  <g class="tan"><path d="M0,-0L100,-158L200,-325L300,-510L400,-727L500,-1000L600,-1376L700,-1963M1300,1963L1400,1376L1500,1000L1600,727L1700,510L1800,325L1900,158L2000,0L2100,-158L2200,-325L2300,-510L2400,-727L2500,-1000L2600,-1376L2700,-1963M3300,1963L3400,1376L3500,1000L3600,727L3700,510L3800,325L3900,158L4000,0" fill="none"/></g>
  <g class="csc"><path d="M300,-2203L400,-1701L500,-1414L600,-1236L700,-1122L800,-1051L900,-1012L1000,-1000L1100,-1012L1200,-1051L1300,-1122L1400,-1236L1500,-1414L1600,-1701L1700,-2203M2300,2203L2400,1701L2500,1414L2600,1236L2700,1122L2800,1051L2900,1012L3000,1000L3100,1012L3200,1051L3300,1122L3400,1236L3500,1414L3600,1701L3700,2203" fill="none"/></g>
  <g class="sec"><path d="M0,-1000L100,-1012L200,-1051L300,-1122L400,-1236L500,-1414L600,-1701L700,-2203M1300,2203L1400,1701L1500,1414L1600,1236L1700,1122L1800,1051L1900,1012L2000,1000L2100,1012L2200,1051L2300,1122L2400,1236L2500,1414L2600,1701L2700,2203M3300,-2203L3400,-1701L3500,-1414L3600,-1236L3700,-1122L3800,-1051L3900,-1012L4000,-1000" transform="translate(0,-5000)" fill="none"/></g>
  <g class="cot"><path d="M300,-1963L400,-1376L500,-1000L600,-727L700,-510L800,-325L900,-158L1000,-0L1100,158L1200,325L1300,510L1400,727L1500,1000L1600,1376L1700,1963M2300,-1963L2400,-1376L2500,-1000L2600,-727L2700,-510L2800,-325L2900,-158L3000,-0L3100,158L3200,325L3300,510L3400,727L3500,1000L3600,1376L3700,1963" transform="translate(0,-5000)" fill="none"/></g>
  <g class="sin"><switch><text transform="translate(2600,  300)" y="0.7ex" id="trsvg35-pt-br" systemLanguage="pt-br"><tspan id="trsvg1-pt-br">sen</tspan></text><text transform="translate(2600,  300)" y="0.7ex" id="trsvg35"><tspan id="trsvg1">sin</tspan></text></switch></g>
  <g class="tan"><switch><text transform="translate(1400,  300)" y="0.7ex" id="trsvg36"><tspan id="trsvg2">tan</tspan></text></switch></g>
  <g class="csc"><switch><text transform="translate(   0,-1600)" y="0.7ex" id="trsvg37"><tspan id="trsvg3">csc</tspan></text></switch></g>
  <g class="sec"><switch><text transform="translate(1000,-3500)" y="0.7ex" id="trsvg38"><tspan id="trsvg4">sec</tspan></text></switch></g>
  <g class="cot"><switch><text transform="translate(2400,-5300)" y="0.7ex" id="trsvg39"><tspan id="trsvg5">cot</tspan></text></switch></g>
  <g class="cos"><switch><text transform="translate(3600,-5300)" y="0.7ex" id="trsvg40"><tspan id="trsvg6">cos</tspan></text></switch></g>
  <use class="sec" xlink:href="#asymp" transform="translate( 1000,-5000)"/>
  <use class="sec" xlink:href="#asymp" transform="translate( 3000,-5000)"/>
  <use class="cot" xlink:href="#asymp" transform="translate(    0,-5000)"/>
  <use class="cot" xlink:href="#asymp" transform="translate( 2000,-5000)"/>
  <use class="tan" xlink:href="#asymp" transform="translate( 1000,    0)"/>
  <use class="tan" xlink:href="#asymp" transform="translate( 3000,    0)"/>
  <use class="csc" xlink:href="#asymp" transform="translate(    0,    0)"/>
  <use class="csc" xlink:href="#asymp" transform="translate( 2000,    0)"/>
 </g>
<!--   END_DYNAMIC_DEFS -->
  <clipPath id="clip_circle">
   <rect x="-2000" y="-2000" width="4000" height="4000"/>
  </clipPath>
  <clipPath id="clip_pointer_h">
   <path d="M -2500,-2000 V 2000 H 2000 V -2000"/>
  </clipPath>
  <clipPath id="clip_pointer_v">
   <path d="M -2000,-3000 V 2000 H 2000 V -7000"/>
  </clipPath>
  <clipPath id="clip_reflect">
   <path d="M -2000,-3000 H -2500 V -7000 H 2000"/>
  </clipPath>
  <clipPath id="clip_graph">
   <rect x="-6500" y="-7000" width="4000" height="9000"/>
  </clipPath>
  <pattern id="pattern_grid_1" patternUnits="userSpaceOnUse" width="1000" height="1000">
   <rect x="0" y="0" width="1000" height="1000" fill="none" stroke="#999999" stroke-width="10"/>
  </pattern>
  <pattern id="pattern_grid_2" patternUnits="userSpaceOnUse" width="4000" height="2000">
   <rect x="0" y="0" width="4000" height="2000" fill="url(#pattern_grid_1)" stroke="#000000" stroke-width="10"/>
  </pattern>
  <rect id="grid" x="-4000" y="-1950" width="8000" height="3900" fill="url(#pattern_grid_2)"/>
  <path id="asymp" d="M 0,-1900 V 1900" stroke-width="20" stroke-dasharray="300,200"/>
  <g id="pointer_h">
   <circle cx="0" cy="0" r="50"/>
   <path d="M 0,0 H -7000" stroke-width="40"/>
  </g>
  <use id="pointer_v" xlink:href="#pointer_h" transform="rotate(90)"/>
  <g id="axis" fill="#000000">
   <switch><text transform="translate(    0,-2750)" y="0.7ex" id="trsvg41"><tspan id="trsvg7">0</tspan></text></switch>
   <switch><text transform="translate( 1000,-2750)" y="0.7ex" id="trsvg42"><tspan class="var" id="trsvg8">π</tspan><tspan id="trsvg9">/2</tspan></text></switch>
   <switch><text transform="translate( 2000,-2750)" y="0.7ex" class="var" id="trsvg43"><tspan id="trsvg10">π</tspan></text></switch>
   <switch><text transform="translate( 3000,-2750)" y="0.7ex" id="trsvg44"><tspan id="trsvg11">3</tspan><tspan class="var" id="trsvg12">π</tspan><tspan id="trsvg13">/2</tspan></text></switch>
   <switch><text transform="translate(   70,-2250)" y="0.7ex" id="trsvg45"><tspan id="trsvg14">0°</tspan></text></switch>
   <switch><text transform="translate( 1000,-2250)" y="0.7ex" id="trsvg46"><tspan id="trsvg15">90°</tspan></text></switch>
   <switch><text transform="translate( 2000,-2250)" y="0.7ex" id="trsvg47"><tspan id="trsvg16">180°</tspan></text></switch>
   <switch><text transform="translate( 3100,-2250)" y="0.7ex" id="trsvg48"><tspan id="trsvg17">270°</tspan></text></switch>
  </g>
 </defs>
 <circle cx="0" cy="0" r="99999" fill="#ffffff"/>
 <g font-family="Helvetica,Arial,sans-serif" font-size="400" text-anchor="middle" fill="none" stroke="none" stroke-width="10" stroke-linejoin="round">
  <g stroke="#000000">
   <path d="M -2000,-3000 L 2000,-7000" stroke-dasharray="400,80"/>
   <path class="cot" d="M -1950,-1000 H 1950"/>
   <path class="sec" d="M -1950,0 H 1950"/>
   <path class="tan" d="M  1000,-1950 V 1950"/>
   <path class="csc" d="M 0,-1950 V 1950"/>
   <path d="M 0,0 H 1000"/>
   <path class="ani_angle" d="M 113,0 a 113,113 0 1 0 0,1" fill="none" stroke-width="226" stroke-dasharray="710,999"/>
   <circle cx="0" cy="0" r="1000"/>
  </g>
  <g clip-path="url(#clip_circle)">
   <g class="ani_rot" stroke="#000000">
    <path class="tan" d="M -3000,0 H 3000"/>
    <path d="M 1000,-3000 V 3000" stroke="#006699"/>
    <path d="M 0,0 H 1000"/>
    <circle cx="1000" cy="0" r="80" fill="#009900" stroke="none"/>
   </g>
  </g>
<!-- BEGIN_DYNAMIC_MAIN -->
 <g clip-path="url(#clip_reflect)"><g transform="translate(3000,-5000) rotate(-90)">
  <g class="ani_cos cos">
   <switch><text transform="translate(0,250)" y="0.5ex" id="trsvg49"><tspan id="trsvg18">cos</tspan></text></switch>
   <use xlink:href="#pointer_v"/>
  </g>
  <g class="ani_sec sec">
   <switch><text transform="translate(0,250)" y="0.5ex" id="trsvg50"><tspan id="trsvg19">sec</tspan></text></switch>
   <use xlink:href="#pointer_v"/>
  </g>
  <g class="ani_cot cot">
   <switch><text transform="translate(0,250)" y="0.5ex" id="trsvg51"><tspan id="trsvg20">cot</tspan></text></switch>
   <use xlink:href="#pointer_v"/>
  </g>
 </g></g>
 <g clip-path="url(#clip_pointer_v)">
  <g class="ani_cos cos">
   <switch><text transform="translate(0,250)" y="0.5ex" id="trsvg52"><tspan id="trsvg21">cos</tspan></text></switch>
   <use xlink:href="#pointer_v"/>
  </g>
  <g class="ani_sec sec">
   <switch><text transform="translate(0,250)" y="0.5ex" id="trsvg53"><tspan id="trsvg22">sec</tspan></text></switch>
   <use xlink:href="#pointer_v"/>
  </g>
  <g class="ani_cot cot">
   <switch><text transform="translate(0,250)" y="0.5ex" id="trsvg54"><tspan id="trsvg23">cot</tspan></text></switch>
   <use xlink:href="#pointer_v"/>
  </g>
 </g>
 <g clip-path="url(#clip_pointer_h)">
  <g class="ani_sin sin">
   <switch><text transform="translate(400,0)" y="0.5ex" id="trsvg55-pt-br" systemLanguage="pt-br"><tspan id="trsvg24-pt-br">sen</tspan></text><text transform="translate(400,0)" y="0.5ex" id="trsvg55"><tspan id="trsvg24">sin</tspan></text></switch>
   <use xlink:href="#pointer_h"/>
  </g>
  <g class="ani_tan tan">
   <switch><text transform="translate(400,0)" y="0.5ex" id="trsvg56"><tspan id="trsvg25">tan</tspan></text></switch>
   <use xlink:href="#pointer_h"/>
  </g>
  <g class="ani_csc csc">
   <switch><text transform="translate(400,0)" y="0.5ex" id="trsvg57"><tspan id="trsvg26">csc</tspan></text></switch>
   <use xlink:href="#pointer_h"/>
  </g>
 </g>
<!--   END_DYNAMIC_MAIN -->
  <g fill="#000000">
   <switch><text transform="translate(  300, -250)" y="0.7ex" class="var" id="trsvg58"><tspan id="trsvg27">θ</tspan></text></switch>
   <switch><text transform="translate(-6750,-2500)" y="0.7ex" class="var" id="trsvg59"><tspan id="trsvg28">θ</tspan></text></switch>
   <switch><text transform="translate(-6750,-6000)" y="0.7ex" id="trsvg60"><tspan id="trsvg29">1</tspan></text></switch>
   <switch><text transform="translate(-6750,-5000)" y="0.7ex" id="trsvg61"><tspan id="trsvg30">0</tspan></text></switch>
   <switch><text transform="translate(-6750,-4000)" y="0.7ex" id="trsvg62"><tspan id="trsvg31">−1</tspan></text></switch>
   <switch><text transform="translate(-6750,-1000)" y="0.7ex" id="trsvg63"><tspan id="trsvg32">1</tspan></text></switch>
   <switch><text transform="translate(-6750,    0)" y="0.7ex" id="trsvg64"><tspan id="trsvg33">0</tspan></text></switch>
   <switch><text transform="translate(-6750, 1000)" y="0.7ex" id="trsvg65"><tspan id="trsvg34">−1</tspan></text></switch>
  </g>
  <g clip-path="url(#clip_graph)"><g class="ani_graph">
   <use xlink:href="#grid"/>
   <use xlink:href="#grid" transform="translate(0,-5000)"/>
   <use xlink:href="#graph"/>
   <use xlink:href="#graph" transform="translate(-4000,0)"/>
   <rect x="-4000" y="-3000" width="8000" height="1000" fill="#ffffff"/>
   <use xlink:href="#axis"/>
   <use xlink:href="#axis" transform="translate(-4000,0)"/>
  </g></g>
 </g>
</svg>
<!-- Please retain this and other comments, which contain Python code to generate this SVG. """

import re, math, collections
def fmt(string): ## string.format(**vars()) using tags {expression!format} by CMG Lee
 def f(tag): i_sep = tag.rfind('!'); return (re.sub('\.0+$', '', str(eval(tag[1:-1])))
  if (i_sep < 0) else ('{:%s}' % tag[i_sep + 1:-1]).format(eval(tag[1:i_sep])))
 return (re.sub(r'(?<!{){[^{}]+}', lambda m:f(m.group()), string)
         .replace('{{', '{').replace('}}', '}'))
def append(obj, string): return obj.append(fmt(string))
def format_tab(*arg): return '\t'.join([str(el) for el in (arg if len(arg) > 1 else arg[0])])
def tabbify(cellss, separator='|'):
 cellpadss = [list(rows) + [''] * (len(max(cellss, key=len)) - len(rows)) for rows in cellss]
 fmts = ['%%%ds' % (max([len(str(cell)) for cell in cols])) for cols in zip(*cellpadss)]
 return '\n'.join([separator.join(fmts) % tuple(rows) for rows in cellpadss])
def hex_rgb(colour): ## convert [#]RGB to #RRGGBB and [#]RRGGBB to #RRGGBB
 return '#%s' % (colour if len(colour) > 4 else ''.join([c * 2 for c in colour])).lstrip('#')
def roundm(x, multiple = 1): return int(math.floor(float(x) / multiple + 0.5)) * multiple
def try_int_float(field):
 try:     return int(field)
 except:
  try:    return float(field)
  except: return field

(out_styles, out_defs, out_mains) = ([], [], [])
out_pointerss = {True:[], False:[]}
out_graphs    = []
funcss = collections.OrderedDict([
 ('sin',{'func':lambda rad:    math.sin(rad), 'x':'cos', 'is_vert':False}),
 ('cos',{'func':lambda rad:    math.cos(rad), 'x':'sin', 'is_vert':True }),
 ('tan',{'func':lambda rad:    math.tan(rad), 'x':1    , 'is_vert':False}),
 ('csc',{'func':lambda rad:1 / math.sin(rad), 'x':0    , 'is_vert':False}),
 ('sec',{'func':lambda rad:1 / math.cos(rad), 'x':0    , 'is_vert':True }),
 ('cot',{'func':lambda rad:1 / math.tan(rad), 'x':1    , 'is_vert':True }),
])
period        = 15
n_angle       = 40
scale         = 1000
scale_t       = 4000
abs_y_max     = 2300
prefixs       = ['', '-moz-', '-webkit-']
fmt_keyframes = '%6.2f%% { ~transform: translate(%5.0fpx,%5.0fpx); }'
for name in funcss:
 funcs   = funcss[name]
 is_vert = funcs['is_vert']
 x_raw   = funcs['x']
 func    = funcs['func']
 print(name)
 out_points    = []
 out_keyframes = []
 is_previous_over_max = False
 pc_previous          = 0
 for i_angle in range(n_angle + 1):
  pc  = i_angle * 100.0       / n_angle
  rad = i_angle * 2 * math.pi / n_angle
  t   = i_angle * scale_t     / n_angle
  if x_raw in funcss: x = scale * funcss[x_raw]['func'](rad)
  else:               x = scale * x_raw
  try:
   y = func(rad) * scale
   if abs(y) > abs_y_max:
    out_points.append('~')
    if not is_previous_over_max:
     is_previous_over_max = True
     out_keyframes.append(fmt_keyframes % (pc_previous + 0.01 if pc_previous > 0 else 0,
                                           abs_y_max if is_vert else x, -x if is_vert else -abs_y_max))
   else:
    out_points.append('%.0f,%.0f' % (t, -y))
    if is_previous_over_max:
     is_previous_over_max = False
     out_keyframes.append(fmt_keyframes % (pc - 0.01,
                                           abs_y_max if is_vert else x, -x if is_vert else -abs_y_max))
    out_keyframes.append(fmt_keyframes % (pc, y if is_vert else x, -x if is_vert else -y))
  except ZeroDivisionError: pass
  pc_previous = pc
 if out_keyframes[-1][0] != '1': out_keyframes.append('100.00%s' % (out_keyframes[-1][6:])) ## HACK
 out_keyframe = '@~keyframes %s {\n%s }' % (name, '\n'.join(out_keyframes))
 for prefix in prefixs: out_styles.append(out_keyframe.replace('~', prefix)) 
 for (i_prefix, prefix) in enumerate(prefixs):
  out_styles.append('%10s%8sanimation: %s %ss linear infinite;%s' % (
                    '.ani_%-4s{' % (name)  if i_prefix == 0  else '', prefix, name, period,
                    ' }' if i_prefix == len(prefixs) - 1 else ''))
 x_label = 0 if     is_vert else 400
 y_label = 0 if not is_vert else 250
 pointer = 'pointer_%s' % ('v' if is_vert else 'h')
 append(out_graphs, '''\
  <g class="{name}"><path d="M{re.sub(r'L~[L~]*', 'M', 'L'.join(out_points)).strip('~').strip('M')}"{' transform="translate(0,-5000)"' if is_vert else ''} fill="none"/></g>''')
 append(out_pointerss[is_vert], '''\
  <g class="ani_{name} {name}">
   <text transform="translate({x_label},{y_label})" y="0.5ex">{name}</text>
   <use xlink:href="#{pointer}"/>
  </g>''')
append(out_defs, '''\
 <g id="graph" stroke-width="30">
{'\\n'.join(out_graphs)}
  <g class="sin"><text transform="translate(2600,  300)" y="0.7ex">sin</text></g>
  <g class="tan"><text transform="translate(1400,  300)" y="0.7ex">tan</text></g>
  <g class="csc"><text transform="translate(   0,-1600)" y="0.7ex">csc</text></g>
  <g class="sec"><text transform="translate(1000,-3500)" y="0.7ex">sec</text></g>
  <g class="cot"><text transform="translate(2400,-5300)" y="0.7ex">cot</text></g>
  <g class="cos"><text transform="translate(3600,-5300)" y="0.7ex">cos</text></g>
  <use class="sec" xlink:href="#asymp" transform="translate( 1000,-5000)"/>
  <use class="sec" xlink:href="#asymp" transform="translate( 3000,-5000)"/>
  <use class="cot" xlink:href="#asymp" transform="translate(    0,-5000)"/>
  <use class="cot" xlink:href="#asymp" transform="translate( 2000,-5000)"/>
  <use class="tan" xlink:href="#asymp" transform="translate( 1000,    0)"/>
  <use class="tan" xlink:href="#asymp" transform="translate( 3000,    0)"/>
  <use class="csc" xlink:href="#asymp" transform="translate(    0,    0)"/>
  <use class="csc" xlink:href="#asymp" transform="translate( 2000,    0)"/>
 </g>''')
append(out_mains, '''\
 <g clip-path="url(#clip_reflect)"><g transform="translate(3000,-5000) rotate(-90)">
{'\\n'.join(out_pointerss[True])}
 </g></g>
 <g clip-path="url(#clip_pointer_v)">
{'\\n'.join(out_pointerss[True])}
 </g>
 <g clip-path="url(#clip_pointer_h)">
{'\\n'.join(out_pointerss[False])}
 </g>''')

out_p = 'width="100%" height="100%" viewBox="-7000 -7000 9000 9000"'

## Compile everything into an .svg file
myself   = open(__file__, 'r').read() ## the contents of this very file
file_out = open(__file__[:__file__.rfind('.')] + '.svg', 'wb') ## *.* -> *.svg
try: ## use try/finally so that file is closed even if write fails
 file_out.write('''<?xml version="1.0" encoding="utf-8"?><!%s%s
%s%s%s\n%s%s\n%s%s\n%s%s''' % ('-', '-', ## because SVG comments cannot have 2 consecutive '-'s
  myself[:myself.find('width',myself.find('<svg'))], ## assume width specified before height/viewBox
  out_p, ## replace SVG width/height/viewBox with {out_p} & dynamic SVG blocks with {out*s} contents
  myself[myself.find ('>',myself.find('<svg')):
         myself.find ('\n',myself.find('BEGIN_'+'DYNAMIC_STYLE'))], '\n'.join(out_styles),
  myself[myself.rfind('\n',0,myself.find('END_'+'DYNAMIC_STYLE')):
         myself.find ('\n',myself.find('BEGIN_'+'DYNAMIC_DEFS'))], '\n'.join(out_defs),
  myself[myself.rfind('\n',0,myself.find('END_'+'DYNAMIC_DEFS')):
         myself.find ('\n',myself.find('BEGIN_'+'DYNAMIC_MAIN'))], '\n'.join(out_mains),
  myself[myself.rfind('\n',0,myself.find('END_'+'DYNAMIC_MAIN')):]))
finally:
 file_out.close()

## SVG-Python near-polyglot framework version 3 by CMG Lee (March 2018) -->
